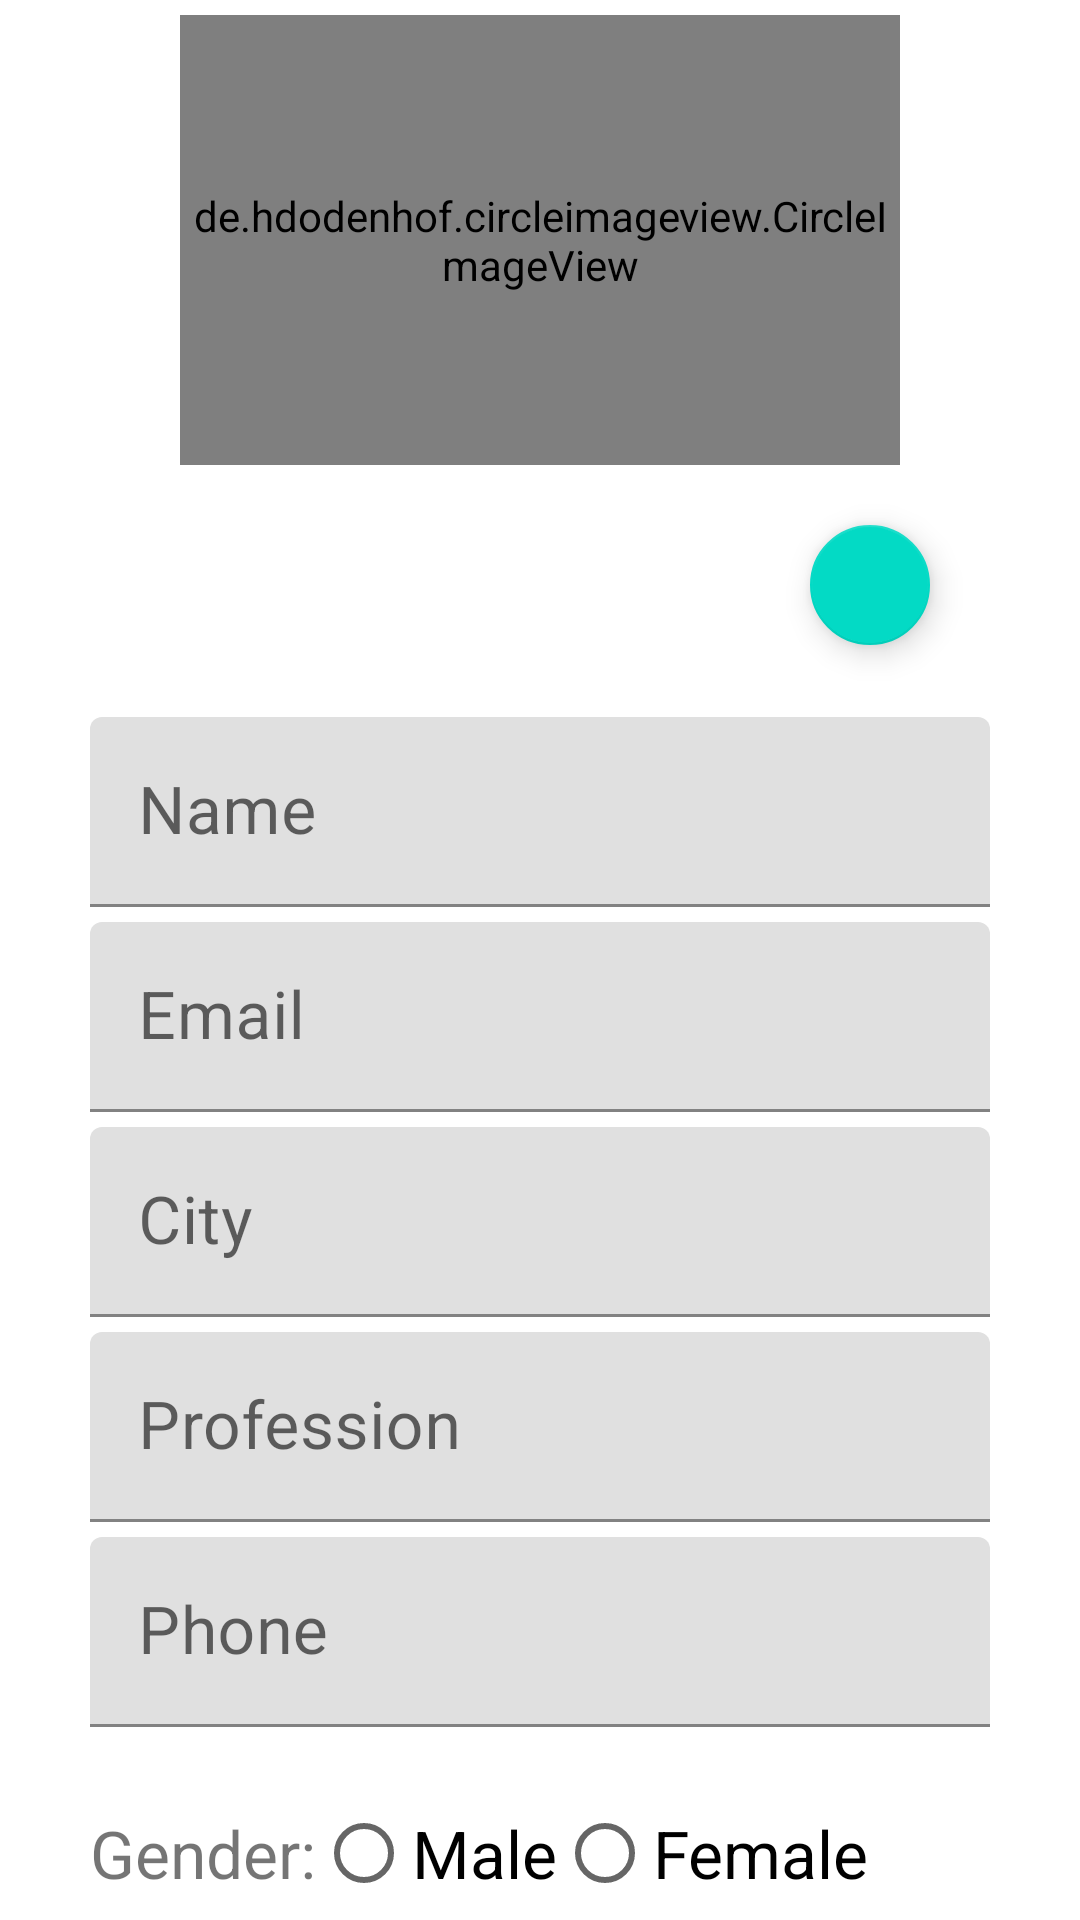

Reconstruct the res/layout file that produces this screen, plus the resources it refers to.
<!-- AndroidManifest.xml: application theme Theme.DemoAcitivityResult -->
<!-- res/layout/activity_main.xml -->
<?xml version="1.0" encoding="utf-8"?>
<LinearLayout xmlns:android="http://schemas.android.com/apk/res/android"
    xmlns:app="http://schemas.android.com/apk/res-auto"
    xmlns:tools="http://schemas.android.com/tools"
    android:layout_width="match_parent"
    android:layout_height="match_parent"
    android:orientation="vertical"
    android:paddingTop="5dp"
    android:paddingLeft="30dp"
    android:paddingRight="30dp"
    tools:context=".MainActivity">



    <de.hdodenhof.circleimageview.CircleImageView
        xmlns:app="http://schemas.android.com/apk/res-auto"
        android:id="@+id/imgProfileId"
        android:scaleType="centerCrop"
        android:src="@drawable/nisho"
        android:layout_gravity="center"
        app:civ_border_width="2dp"
        app:civ_border_color="@color/purple_500"
        app:civ_border_overlay="true"
        android:layout_width="240dp"
        android:layout_height="150dp">


    </de.hdodenhof.circleimageview.CircleImageView>

    <com.google.android.material.floatingactionbutton.FloatingActionButton
        android:id="@+id/fab"
        android:layout_width="wrap_content"
        android:layout_height="wrap_content"
        android:layout_gravity="end|bottom"
        android:layout_margin="16dp"
        android:src="@drawable/ic_baseline_photo_camera_24"
        app:fabSize="mini" />

    <View
        android:layout_marginBottom="2dp"
        android:layout_width="match_parent"
        android:layout_height="2dp"/>


    <com.google.android.material.textfield.TextInputLayout
        android:focusable="true"
        android:focusableInTouchMode="true"
        android:layout_marginBottom="5dp"
        android:layout_width="match_parent"
        android:layout_height="wrap_content">

        <com.google.android.material.textfield.TextInputEditText
            android:id="@+id/textInputNameId"
            android:layout_width="match_parent"
            android:layout_height="wrap_content"
            android:inputType="textAutoComplete"
            android:ems="10"
            android:textSize="22sp"
            android:hint="Name" />
    </com.google.android.material.textfield.TextInputLayout>

    <com.google.android.material.textfield.TextInputLayout
        android:focusable="true"
        android:focusableInTouchMode="true"
        android:layout_marginBottom="5dp"
        android:layout_width="match_parent"
        android:layout_height="wrap_content">

        <com.google.android.material.textfield.TextInputEditText
            android:id="@+id/textInputEmailId"
            android:layout_width="match_parent"
            android:layout_height="wrap_content"
            android:inputType="textEmailAddress"
            android:ems="10"
            android:textSize="22sp"
            android:hint="Email" />
    </com.google.android.material.textfield.TextInputLayout>
    <com.google.android.material.textfield.TextInputLayout
        android:focusable="true"
        android:focusableInTouchMode="true"
        android:layout_marginBottom="5dp"
        android:layout_width="match_parent"
        android:layout_height="wrap_content">

        <com.google.android.material.textfield.TextInputEditText
            android:id="@+id/textInputCityId"
            android:layout_width="match_parent"
            android:layout_height="wrap_content"
            android:inputType="textAutoComplete"
            android:ems="10"
            android:textSize="22sp"
            android:hint="City" />
    </com.google.android.material.textfield.TextInputLayout>
    <com.google.android.material.textfield.TextInputLayout
        android:focusable="true"
        android:focusableInTouchMode="true"
        android:layout_marginBottom="5dp"
        android:layout_width="match_parent"
        android:layout_height="wrap_content">

        <com.google.android.material.textfield.TextInputEditText
            android:id="@+id/textInputProfessionId"
            android:layout_width="match_parent"
            android:layout_height="wrap_content"
            android:inputType="textAutoComplete"
            android:ems="10"
            android:textSize="22sp"
            android:hint="Profession" />
    </com.google.android.material.textfield.TextInputLayout>
    <com.google.android.material.textfield.TextInputLayout
        android:focusable="true"
        android:focusableInTouchMode="true"
        android:layout_marginBottom="5dp"
        android:layout_width="match_parent"
        android:layout_height="wrap_content">

        <com.google.android.material.textfield.TextInputEditText
            android:id="@+id/textInputPhoneNoId"
            android:layout_width="match_parent"
            android:layout_height="wrap_content"
            android:inputType="phone"
            android:ems="10"
            android:textSize="22sp"
            android:hint="Phone" />
    </com.google.android.material.textfield.TextInputLayout>

    <RadioGroup
        android:layout_marginTop="15dp"
        android:id="@+id/radioGroupId"
        android:layout_width="wrap_content"
        android:orientation="horizontal"
        android:layout_height="wrap_content">
        <TextView
            android:textSize="22sp"
            android:text="Gender:"
            android:layout_width="wrap_content"
            android:layout_height="wrap_content"/>
        <RadioButton
            android:id="@+id/maleRadioBtnId"
            android:textSize="22sp"
            android:text="Male"
            android:layout_width="wrap_content"
            android:layout_height="wrap_content"/>
        <RadioButton
            android:id="@+id/femaleRadioBtnId"
            android:textSize="22sp"
            android:text="Female"
            android:layout_width="wrap_content"
            android:layout_height="wrap_content"/>

    </RadioGroup>

    <Button
        android:id="@+id/btnAdd"
        android:background="@drawable/btn_background"
        android:textColor="@color/white"
        android:textSize="22sp"
        android:text="ADD"
        android:layout_marginTop="20dp"
        android:layout_width="match_parent"
        android:layout_height="wrap_content"/>
</LinearLayout>
<!-- resources referenced by this layout -->
<resources>
  <!-- drawable btn_background (drawable) -->
  <?xml version="1.0" encoding="utf-8"?>
  <shape xmlns:android="http://schemas.android.com/apk/res/android"
      android:shape="rectangle">
      <solid
          android:color="#3EC61E"
          />
      <corners
          android:radius="20dp"
          />
  
  </shape>
  <!-- drawable nisho: png bitmap (drawable, 108674 bytes) -->
  <style name="Theme.DemoAcitivityResult" parent="Theme.MaterialComponents.DayNight.DarkActionBar">
          
          <item name="colorPrimary">@color/purple_500</item>
          <item name="colorPrimaryVariant">@color/purple_700</item>
          <item name="colorOnPrimary">@color/white</item>
          
          <item name="colorSecondary">@color/teal_200</item>
          <item name="colorSecondaryVariant">@color/teal_700</item>
          <item name="colorOnSecondary">@color/black</item>
          
          <item name="android:statusBarColor" tools:targetApi="l">?attr/colorPrimaryVariant</item>
          
      </style>
  <!-- not gathered from this repository: default colours our renderer supplied (Android Studio template values) -->
  <color name="purple_500">#FF6200EE</color>
  <color name="purple_700">#FF3700B3</color>
  <color name="teal_200">#FF03DAC5</color>
  <color name="teal_700">#FF018786</color>
  <color name="black">#FF000000</color>
  <color name="white">#FFFFFFFF</color>
</resources>
